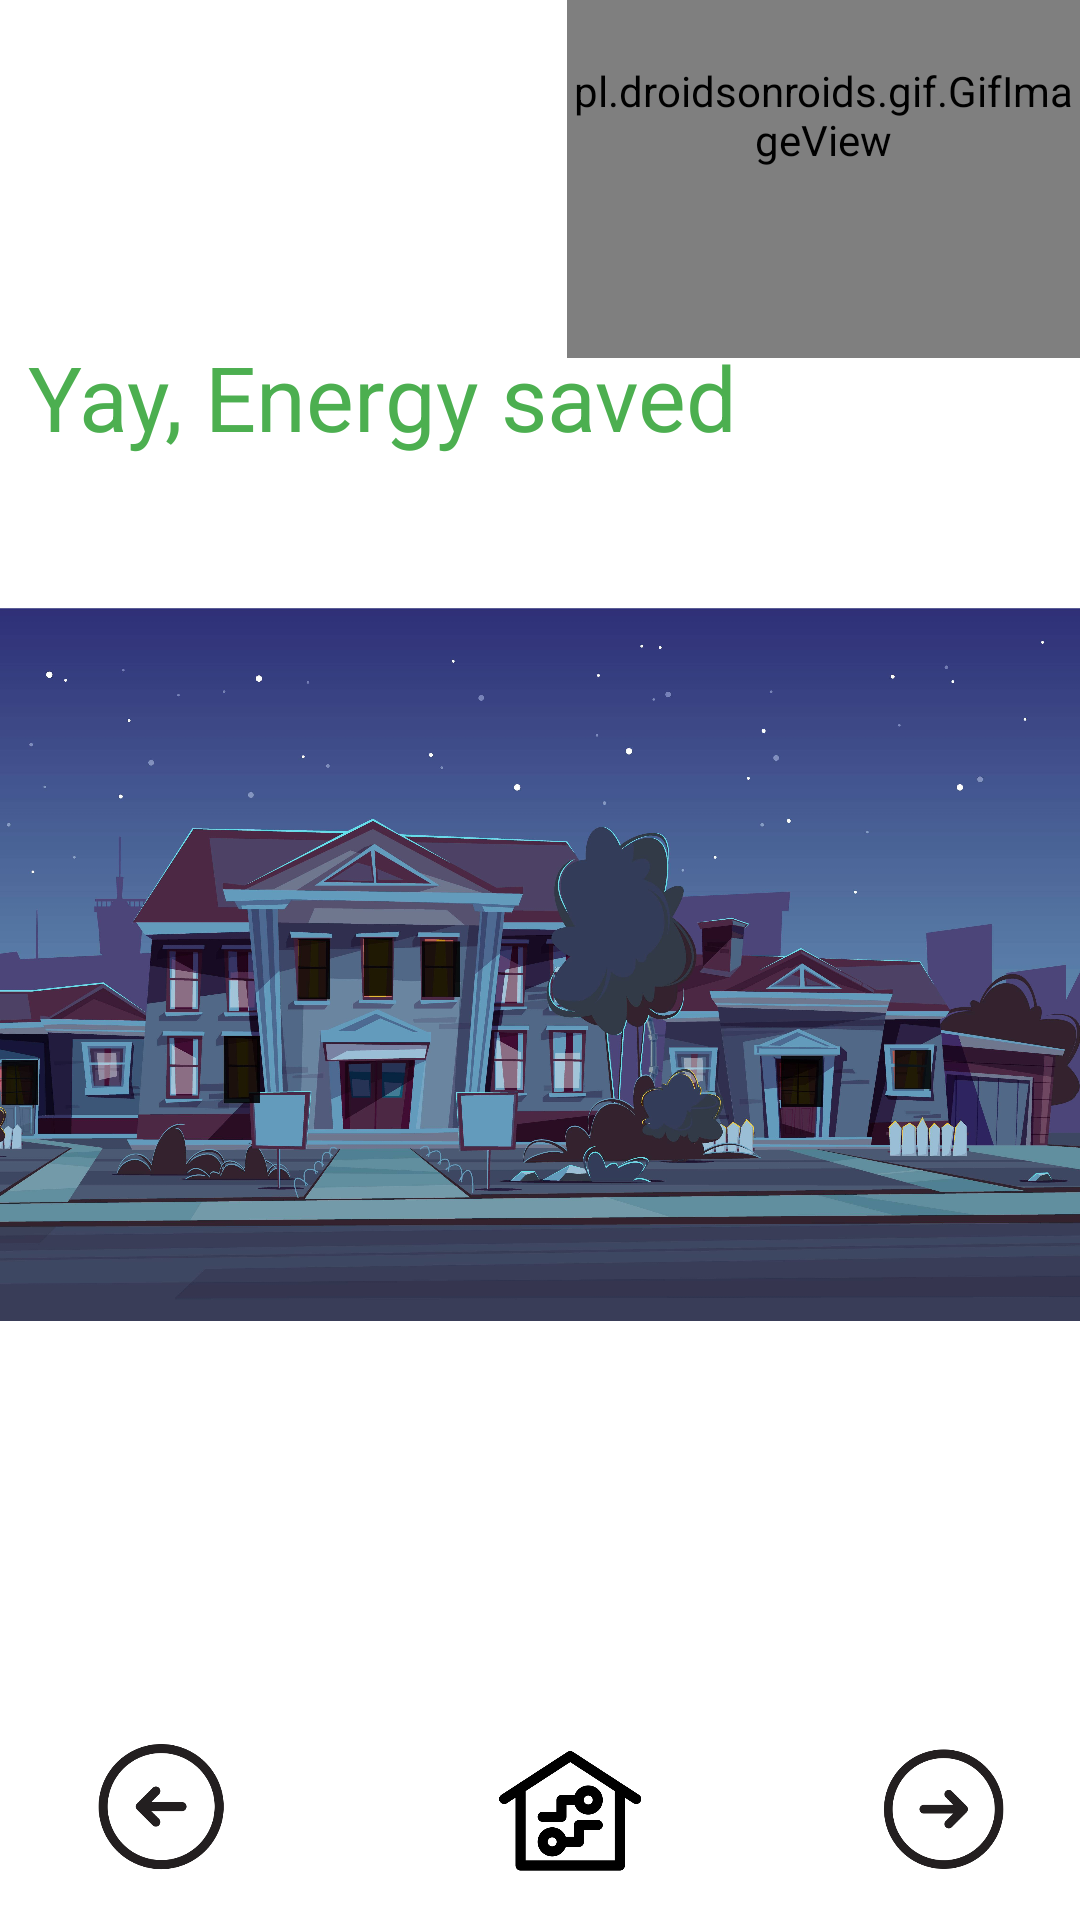

Layout XML and referenced resources for this Android screen:
<!-- AndroidManifest.xml: application theme Theme.EnergySaverDemo -->
<!-- res/layout/activity_lightsoff.xml -->
<?xml version="1.0" encoding="utf-8"?>
<androidx.constraintlayout.widget.ConstraintLayout xmlns:android="http://schemas.android.com/apk/res/android"
    xmlns:app="http://schemas.android.com/apk/res-auto"
    xmlns:tools="http://schemas.android.com/tools"
    android:layout_width="match_parent"
    android:layout_height="match_parent"
    tools:context=".Lightsoff">

    <ImageView
        android:id="@+id/imageViewAnimHome2"
        android:layout_width="53dp"
        android:layout_height="41dp"
        android:layout_marginBottom="16dp"
        app:layout_constraintBottom_toBottomOf="parent"
        app:layout_constraintEnd_toStartOf="@+id/imageViewenSaved"
        app:layout_constraintHorizontal_bias="0.515"
        app:layout_constraintStart_toEndOf="@+id/imageViewAnimPre2"
        app:srcCompat="@drawable/home" />

    <ImageView
        android:id="@+id/imageViewenSaved"
        android:layout_width="59dp"
        android:layout_height="42dp"
        android:layout_marginEnd="16dp"
        android:layout_marginBottom="16dp"
        app:layout_constraintBottom_toBottomOf="parent"
        app:layout_constraintEnd_toEndOf="parent"
        app:srcCompat="@drawable/forward" />

    <pl.droidsonroids.gif.GifImageView
        android:layout_width="171dp"
        android:layout_height="162dp"
        android:layout_marginBottom="464dp"
        android:src="@drawable/dancemastergif"
        app:layout_constraintBottom_toTopOf="@+id/imageViewAnimHome2"
        app:layout_constraintEnd_toEndOf="parent"
        app:layout_constraintHorizontal_bias="1.0"
        app:layout_constraintStart_toStartOf="parent" />

    <ImageView
        android:id="@+id/imageViewAnimPre2"
        android:layout_width="75dp"
        android:layout_height="44dp"
        android:layout_marginStart="16dp"
        android:layout_marginBottom="16dp"
        app:layout_constraintBottom_toBottomOf="parent"
        app:layout_constraintStart_toStartOf="parent"
        app:srcCompat="@drawable/back" />

    <TextView
        android:id="@+id/textView11"
        android:layout_width="285dp"
        android:layout_height="63dp"
        android:layout_marginTop="52dp"
        android:text="Yay, Energy saved"
        android:textColor="#4CAF50"
        android:textSize="30sp"
        app:layout_constraintEnd_toEndOf="parent"
        app:layout_constraintHorizontal_bias="0.126"
        app:layout_constraintStart_toStartOf="parent"
        app:layout_constraintTop_toTopOf="@+id/imageView2" />

    <ImageView
        android:id="@+id/imageView2"
        android:layout_width="475dp"
        android:layout_height="523dp"
        android:layout_marginTop="60dp"
        app:layout_constraintEnd_toEndOf="parent"
        app:layout_constraintTop_toTopOf="parent"
        app:srcCompat="@drawable/nicehousedarkmode" />

</androidx.constraintlayout.widget.ConstraintLayout>
<!-- resources referenced by this layout -->
<resources>
  <!-- drawable back: png bitmap (drawable, 7102 bytes) -->
  <!-- drawable dancemastergif: png bitmap (drawable, 591376 bytes) -->
  <!-- drawable forward: png bitmap (drawable, 7020 bytes) -->
  <!-- drawable home: png bitmap (drawable, 7747 bytes) -->
  <!-- drawable nicehousedarkmode: jpg bitmap (drawable, 582721 bytes) -->
  <style name="Theme.EnergySaverDemo" parent="Theme.MaterialComponents.DayNight.DarkActionBar">
          
          <item name="colorPrimary">@color/purple_500</item>
          <item name="colorPrimaryVariant">@color/purple_700</item>
          <item name="colorOnPrimary">@color/white</item>
          
          <item name="colorSecondary">@color/teal_200</item>
          <item name="colorSecondaryVariant">@color/teal_700</item>
          <item name="colorOnSecondary">@color/black</item>
          
          <item name="android:statusBarColor">?attr/colorPrimaryVariant</item>
          
      </style>
  <!-- not gathered from this repository: default colours our renderer supplied (Android Studio template values) -->
  <color name="purple_500">#FF6200EE</color>
  <color name="purple_700">#FF3700B3</color>
  <color name="teal_200">#FF03DAC5</color>
  <color name="teal_700">#FF018786</color>
  <color name="black">#FF000000</color>
  <color name="white">#FFFFFFFF</color>
</resources>
